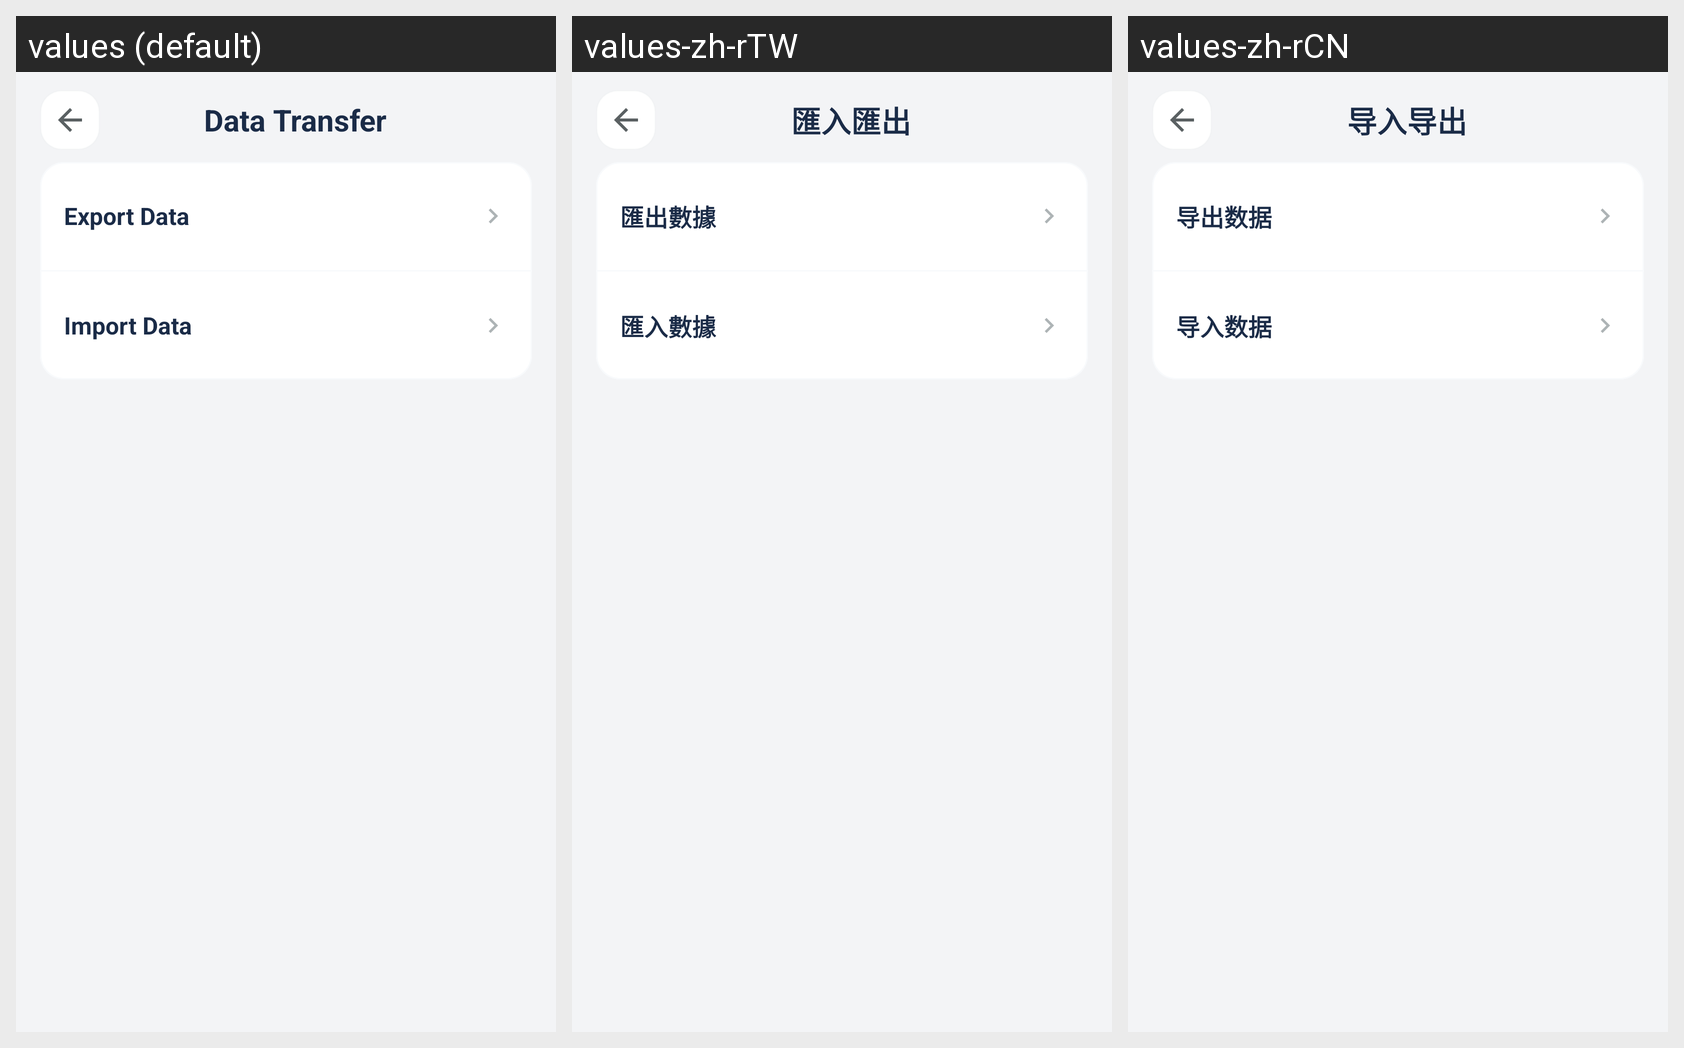

The Android screen above is rendered under several locales of the same app. Produce the string resources it draws, with the default and per-locale values.
Android screen res/layout/fragment_data_transfer.xml rendered under 3 locales, left to right: values (default), values-zh-rTW, values-zh-rCN. Device: Nexus 5 (rendered at 1080×1920; each locale shown at half size, 540×960, under a caption strip naming it); theme Theme.Account.
Strings drawn on this screen, with the default value and each locale's value (text and hints the layout hard-codes, and strings that could not be matched under every locale, appear in the picture but are not listed):

settings_data_transfer_title
  values: Data Transfer
  values-zh-rTW: 匯入匯出
  values-zh-rCN: 导入导出

settings_export_title
  values: Export Data
  values-zh-rTW: 匯出數據
  values-zh-rCN: 导出数据

settings_import_title
  values: Import Data
  values-zh-rTW: 匯入數據
  values-zh-rCN: 导入数据
